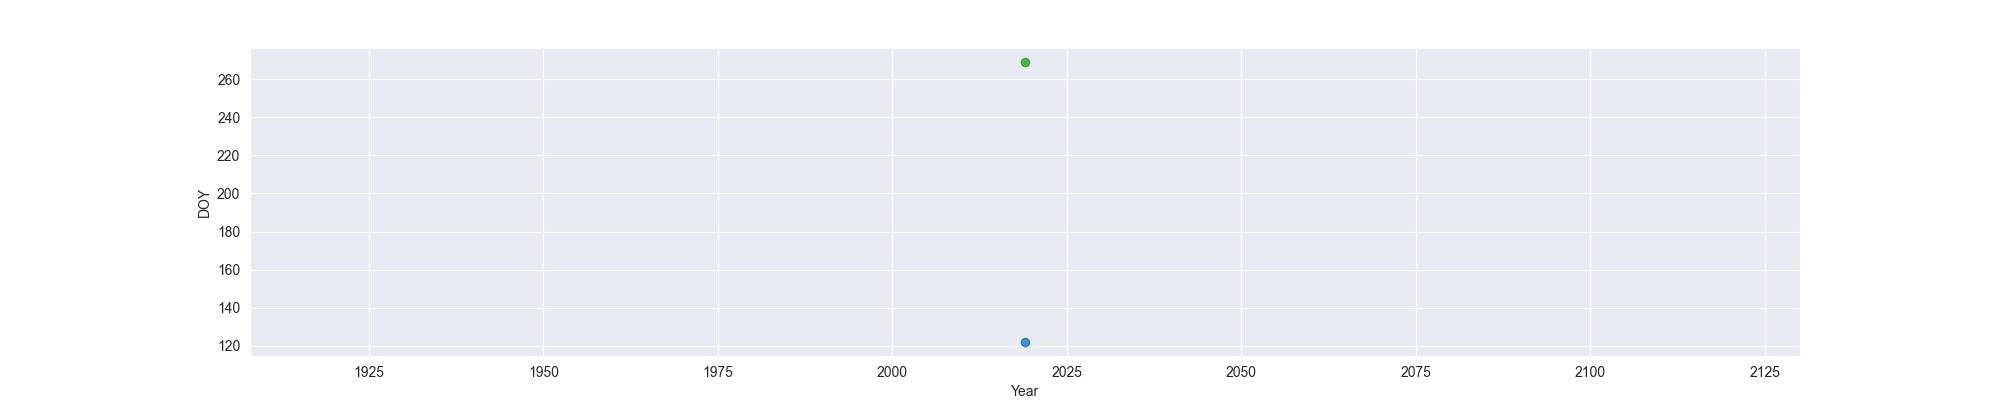

The data file committed next to this chart (first rows):
Year, MO, OW, FO
2019, 122, , 269
